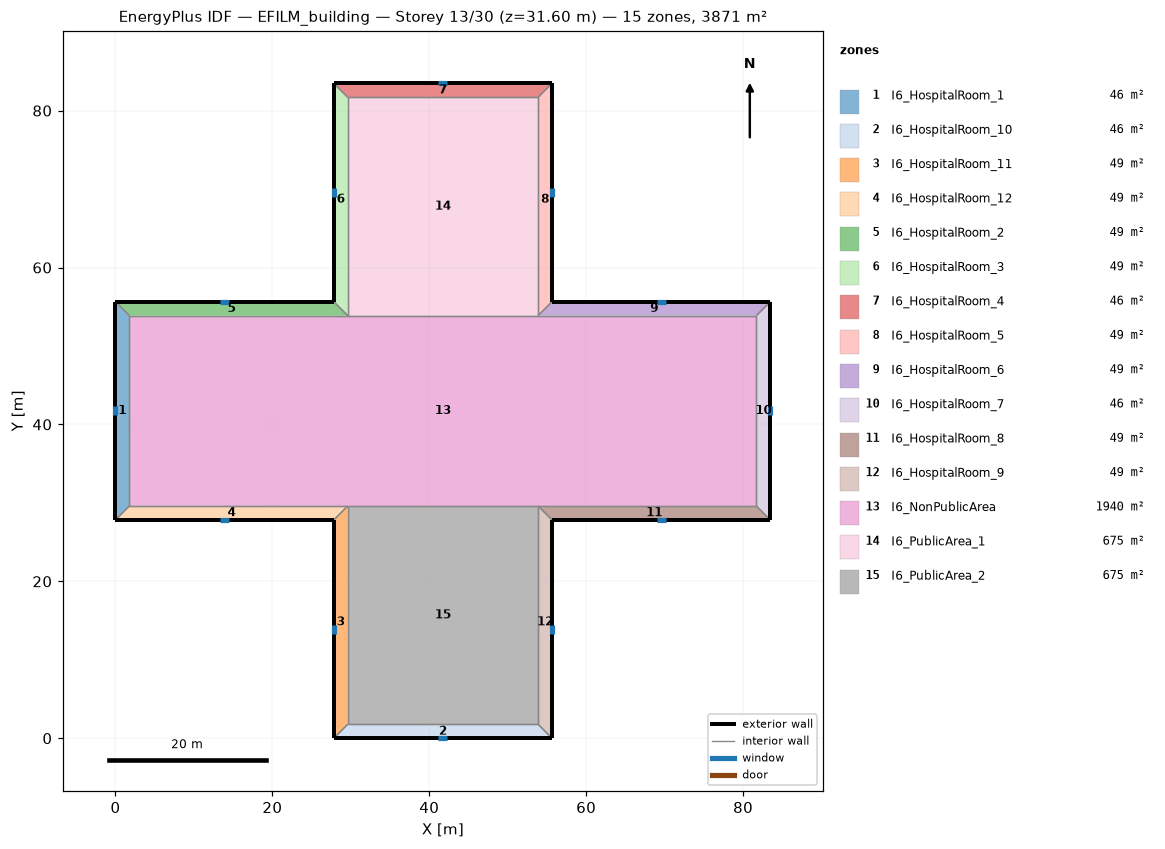
=== STOREY PLAN SPEC (per zone: floor XY polygon, exterior-wall plan segments, windows/doors) ===
zone 1: I6_HospitalRoom_1  (46.3 m²)
  floor: (0.00, 27.82) (0.00, 55.65) (1.78, 53.87) (1.78, 29.60)
  exterior wall: (0.00, 55.65) – (0.00, 27.82)  [27.8 m]
    window: (0.00, 42.32) – (0.00, 41.16)  [1.6 m²]
  interior walls: 3
zone 2: I6_HospitalRoom_10  (46.3 m²)
  floor: (55.65, 0.00) (27.82, 0.00) (29.60, 1.78) (53.87, 1.78)
  exterior wall: (27.82, 0.00) – (55.65, 0.00)  [27.8 m]
    window: (41.16, 0.00) – (42.32, 0.00)  [1.6 m²]
  interior walls: 3
zone 3: I6_HospitalRoom_11  (49.4 m²)
  floor: (27.82, 0.00) (27.82, 27.82) (29.60, 29.60) (29.60, 1.78)
  exterior wall: (27.82, 27.82) – (27.82, 0.00)  [27.8 m]
    window: (27.82, 14.49) – (27.82, 13.33)  [1.6 m²]
  interior walls: 3
zone 4: I6_HospitalRoom_12  (49.4 m²)
  floor: (27.82, 27.82) (0.00, 27.82) (1.78, 29.60) (29.60, 29.60)
  exterior wall: (0.00, 27.82) – (27.82, 27.82)  [27.8 m]
    window: (13.33, 27.82) – (14.49, 27.82)  [1.6 m²]
  interior walls: 3
zone 5: I6_HospitalRoom_2  (49.4 m²)
  floor: (0.00, 55.65) (27.82, 55.65) (29.60, 53.87) (1.78, 53.87)
  exterior wall: (27.82, 55.65) – (0.00, 55.65)  [27.8 m]
    window: (14.49, 55.65) – (13.33, 55.65)  [1.6 m²]
  interior walls: 3
zone 6: I6_HospitalRoom_3  (49.4 m²)
  floor: (27.82, 55.65) (27.82, 83.47) (29.60, 81.70) (29.60, 53.87)
  exterior wall: (27.82, 83.47) – (27.82, 55.65)  [27.8 m]
    window: (27.82, 70.14) – (27.82, 68.98)  [1.6 m²]
  interior walls: 3
zone 7: I6_HospitalRoom_4  (46.3 m²)
  floor: (27.82, 83.47) (55.65, 83.47) (53.87, 81.70) (29.60, 81.70)
  exterior wall: (55.65, 83.47) – (27.82, 83.47)  [27.8 m]
    window: (42.32, 83.47) – (41.16, 83.47)  [1.6 m²]
  interior walls: 3
zone 8: I6_HospitalRoom_5  (49.4 m²)
  floor: (55.65, 83.47) (55.65, 55.65) (53.87, 53.87) (53.87, 81.70)
  exterior wall: (55.65, 55.65) – (55.65, 83.47)  [27.8 m]
    window: (55.65, 68.98) – (55.65, 70.14)  [1.6 m²]
  interior walls: 3
zone 9: I6_HospitalRoom_6  (49.4 m²)
  floor: (55.65, 55.65) (83.47, 55.65) (81.70, 53.87) (53.87, 53.87)
  exterior wall: (83.47, 55.65) – (55.65, 55.65)  [27.8 m]
    window: (70.14, 55.65) – (68.98, 55.65)  [1.6 m²]
  interior walls: 3
zone 10: I6_HospitalRoom_7  (46.3 m²)
  floor: (83.47, 55.65) (83.47, 27.82) (81.70, 29.60) (81.70, 53.87)
  exterior wall: (83.47, 27.82) – (83.47, 55.65)  [27.8 m]
    window: (83.47, 41.16) – (83.47, 42.32)  [1.6 m²]
  interior walls: 3
zone 11: I6_HospitalRoom_8  (49.4 m²)
  floor: (83.47, 27.82) (55.65, 27.82) (53.87, 29.60) (81.70, 29.60)
  exterior wall: (55.65, 27.82) – (83.47, 27.82)  [27.8 m]
    window: (68.98, 27.82) – (70.14, 27.82)  [1.6 m²]
  interior walls: 3
zone 12: I6_HospitalRoom_9  (49.4 m²)
  floor: (55.65, 27.82) (55.65, 0.00) (53.87, 1.78) (53.87, 29.60)
  exterior wall: (55.65, 0.00) – (55.65, 27.82)  [27.8 m]
    window: (55.65, 13.33) – (55.65, 14.49)  [1.6 m²]
  interior walls: 3
zone 13: I6_NonPublicArea  (1939.7 m²)
  floor: (1.78, 29.60) (1.78, 53.87) (29.60, 53.87) (53.87, 53.87) (81.70, 53.87) (81.70, 29.60) (53.87, 29.60) (29.60, 29.60)
  interior walls: 8
zone 14: I6_PublicArea_1  (675.3 m²)
  floor: (29.60, 53.87) (29.60, 81.70) (53.87, 81.70) (53.87, 53.87)
  interior walls: 4
zone 15: I6_PublicArea_2  (675.3 m²)
  floor: (29.60, 1.78) (29.60, 29.60) (53.87, 29.60) (53.87, 1.78)
  interior walls: 4

=== DERIVED (storey summary) ===
Building: EFILM_building
Storey: 13 of 30  (floor level z = 31.60 m)
Storey gross floor area: 3871.0 m²
Zones on this storey: 15
  - I6_HospitalRoom_1: floor 46.3 m²; exterior wall 27.8 m (118.7 m²); 1 window(s) 1.6 m²; WWR 1.4%
  - I6_HospitalRoom_10: floor 46.3 m²; exterior wall 27.8 m (118.7 m²); 1 window(s) 1.6 m²; WWR 1.4%
  - I6_HospitalRoom_11: floor 49.4 m²; exterior wall 27.8 m (118.7 m²); 1 window(s) 1.6 m²; WWR 1.4%
  - I6_HospitalRoom_12: floor 49.4 m²; exterior wall 27.8 m (118.7 m²); 1 window(s) 1.6 m²; WWR 1.4%
  - I6_HospitalRoom_2: floor 49.4 m²; exterior wall 27.8 m (118.7 m²); 1 window(s) 1.6 m²; WWR 1.4%
  - I6_HospitalRoom_3: floor 49.4 m²; exterior wall 27.8 m (118.7 m²); 1 window(s) 1.6 m²; WWR 1.4%
  - I6_HospitalRoom_4: floor 46.3 m²; exterior wall 27.8 m (118.7 m²); 1 window(s) 1.6 m²; WWR 1.4%
  - I6_HospitalRoom_5: floor 49.4 m²; exterior wall 27.8 m (118.7 m²); 1 window(s) 1.6 m²; WWR 1.4%
  - I6_HospitalRoom_6: floor 49.4 m²; exterior wall 27.8 m (118.7 m²); 1 window(s) 1.6 m²; WWR 1.4%
  - I6_HospitalRoom_7: floor 46.3 m²; exterior wall 27.8 m (118.7 m²); 1 window(s) 1.6 m²; WWR 1.4%
  - I6_HospitalRoom_8: floor 49.4 m²; exterior wall 27.8 m (118.7 m²); 1 window(s) 1.6 m²; WWR 1.4%
  - I6_HospitalRoom_9: floor 49.4 m²; exterior wall 27.8 m (118.7 m²); 1 window(s) 1.6 m²; WWR 1.4%
  - I6_NonPublicArea: floor 1939.7 m²
  - I6_PublicArea_1: floor 675.3 m²
  - I6_PublicArea_2: floor 675.3 m²
Zone adjacency (shared interzone walls):
  - I6_HospitalRoom_1 ↔ I6_HospitalRoom_12
  - I6_HospitalRoom_1 ↔ I6_HospitalRoom_2
  - I6_HospitalRoom_1 ↔ I6_NonPublicArea
  - I6_HospitalRoom_10 ↔ I6_HospitalRoom_11
  - I6_HospitalRoom_10 ↔ I6_HospitalRoom_9
  - I6_HospitalRoom_10 ↔ I6_PublicArea_2
  - I6_HospitalRoom_11 ↔ I6_HospitalRoom_12
  - I6_HospitalRoom_11 ↔ I6_PublicArea_2
  - I6_HospitalRoom_12 ↔ I6_NonPublicArea
  - I6_HospitalRoom_2 ↔ I6_HospitalRoom_3
  - I6_HospitalRoom_2 ↔ I6_NonPublicArea
  - I6_HospitalRoom_3 ↔ I6_HospitalRoom_4
  - I6_HospitalRoom_3 ↔ I6_PublicArea_1
  - I6_HospitalRoom_4 ↔ I6_HospitalRoom_5
  - I6_HospitalRoom_4 ↔ I6_PublicArea_1
  - I6_HospitalRoom_5 ↔ I6_HospitalRoom_6
  - I6_HospitalRoom_5 ↔ I6_PublicArea_1
  - I6_HospitalRoom_6 ↔ I6_HospitalRoom_7
  - I6_HospitalRoom_6 ↔ I6_NonPublicArea
  - I6_HospitalRoom_7 ↔ I6_HospitalRoom_8
  - I6_HospitalRoom_7 ↔ I6_NonPublicArea
  - I6_HospitalRoom_8 ↔ I6_HospitalRoom_9
  - I6_HospitalRoom_8 ↔ I6_NonPublicArea
  - I6_HospitalRoom_9 ↔ I6_PublicArea_2
  - I6_NonPublicArea ↔ I6_PublicArea_1
  - I6_NonPublicArea ↔ I6_PublicArea_2